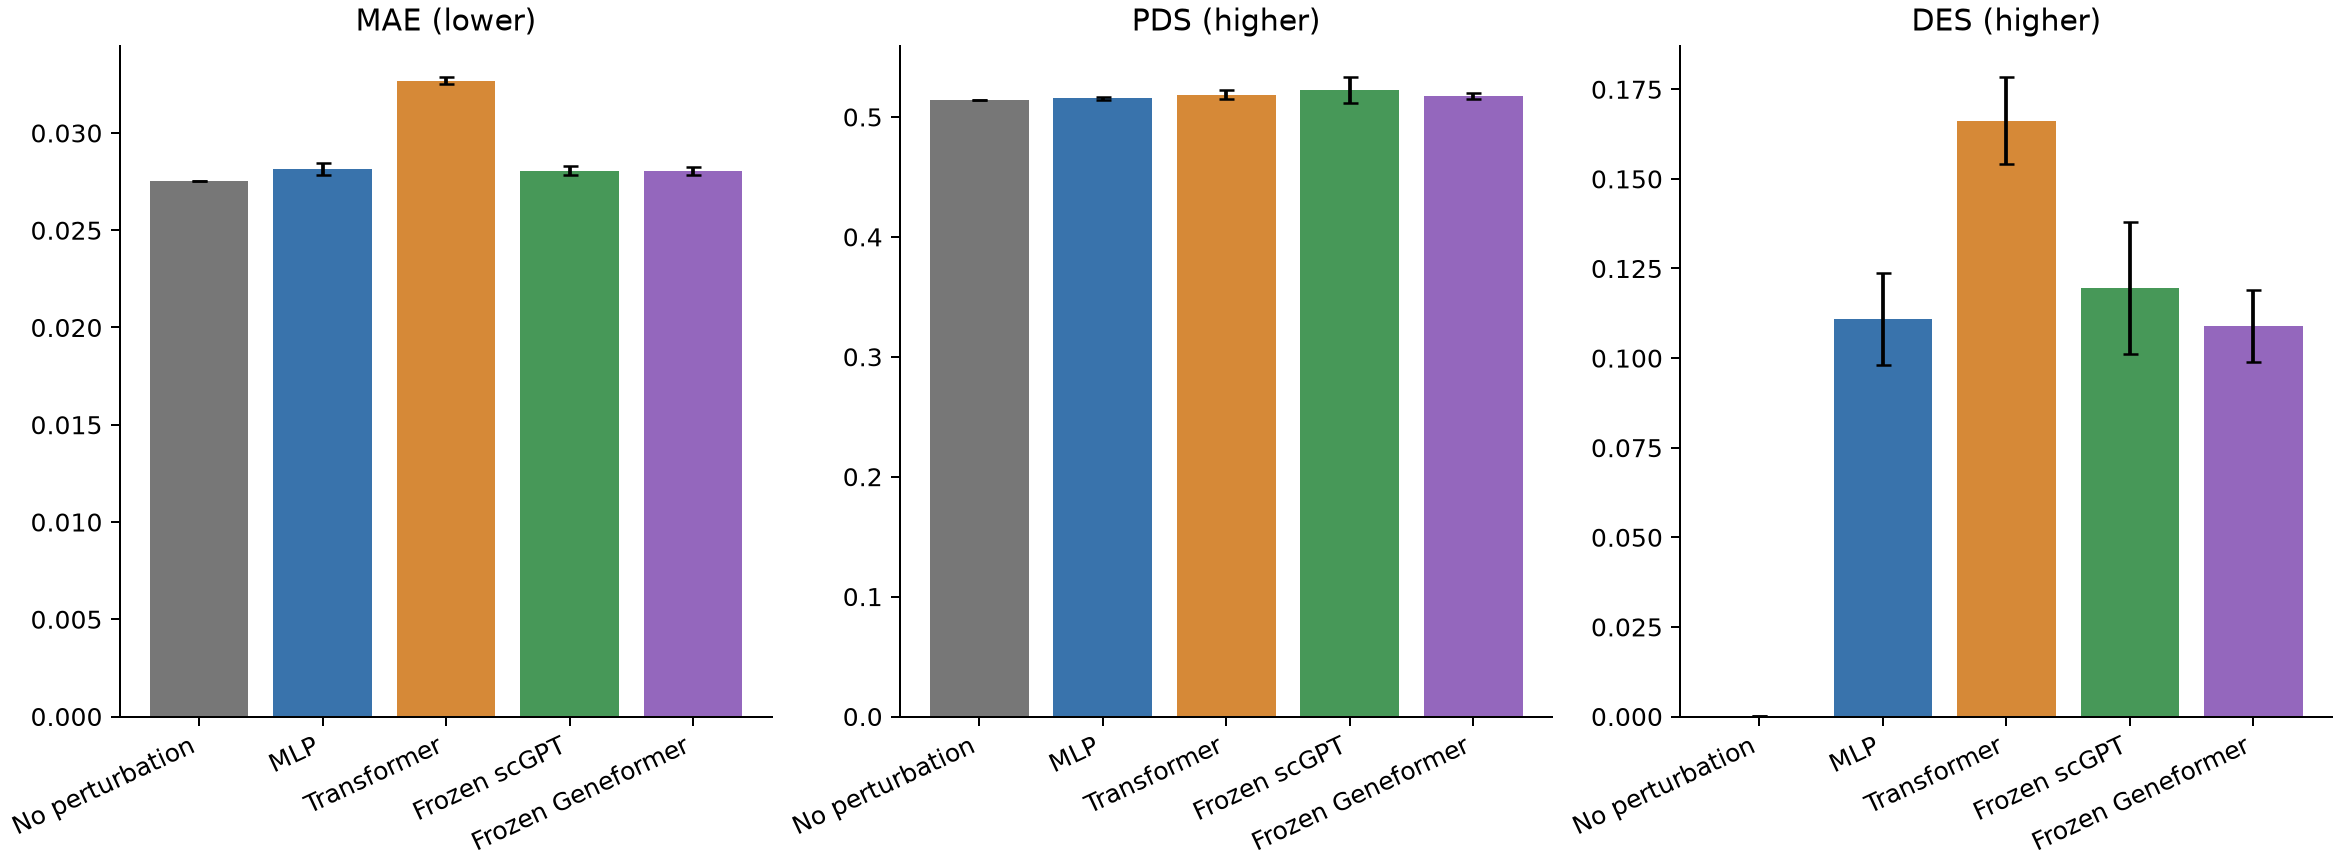

The file beside this chart, header and first rows:
model, variant, seeds, mae, discrimination_score_l1, overlap_at_N, mae_std, mae_minus_reference, discrimination_score_l1_std, discrimination_score_l1_minus_reference, overlap_at_N_std, overlap_at_N_minus_reference
no_perturbation, reference, 0, 0.02755, 0.5144, 0.0001871, , , , , , 
mlp, mean, 3, 0.02815, 0.5155, 0.1109, 0.0003299, 0.0006034, 0.001514, 0.001067, 0.01276, 0.1107
mlp, energy, 3, 0.02805, 0.5156, 0.1098, 0.0002716, 0.0005058, 0.001058, 0.0012, 0.01793, 0.1096
mlp, hybrid, 3, 0.02823, 0.5161, 0.1108, 0.0004331, 0.0006818, 0.0008327, 0.001733, 0.0173, 0.1106
transformer, mean, 3, 0.03268, 0.5187, 0.1662, 0.0001781, 0.005129, 0.004007, 0.004267, 0.01213, 0.166
transformer, energy, 3, 0.03308, 0.5172, 0.1637, 0.0001125, 0.005538, 0.004543, 0.0028, 0.01001, 0.1635
transformer, hybrid, 3, 0.03264, 0.5181, 0.1652, 0.00017, 0.00509, 0.004406, 0.003733, 0.01216, 0.165
scgpt, mean, 3, 0.02806, 0.5223, 0.1196, 0.0002484, 0.0005176, 0.01066, 0.007867, 0.01845, 0.1194
scgpt, energy, 3, 0.02794, 0.5207, 0.1154, 0.0003785, 0.0003911, 0.009833, 0.006267, 0.02004, 0.1153
scgpt, hybrid, 3, 0.02801, 0.5228, 0.1183, 0.0002346, 0.0004657, 0.0112, 0.0084, 0.01828, 0.1182
geneformer, mean, 3, 0.02805, 0.5172, 0.109, 0.0001851, 0.0005006, 0.002433, 0.0028, 0.01001, 0.1088
geneformer, energy, 3, 0.02783, 0.5165, 0.1033, 0.0002321, 0.0002809, 0.003107, 0.002133, 0.01, 0.1031
geneformer, hybrid, 3, 0.02801, 0.5167, 0.1058, 0.0001922, 0.0004663, 0.002948, 0.002267, 0.009513, 0.1056
